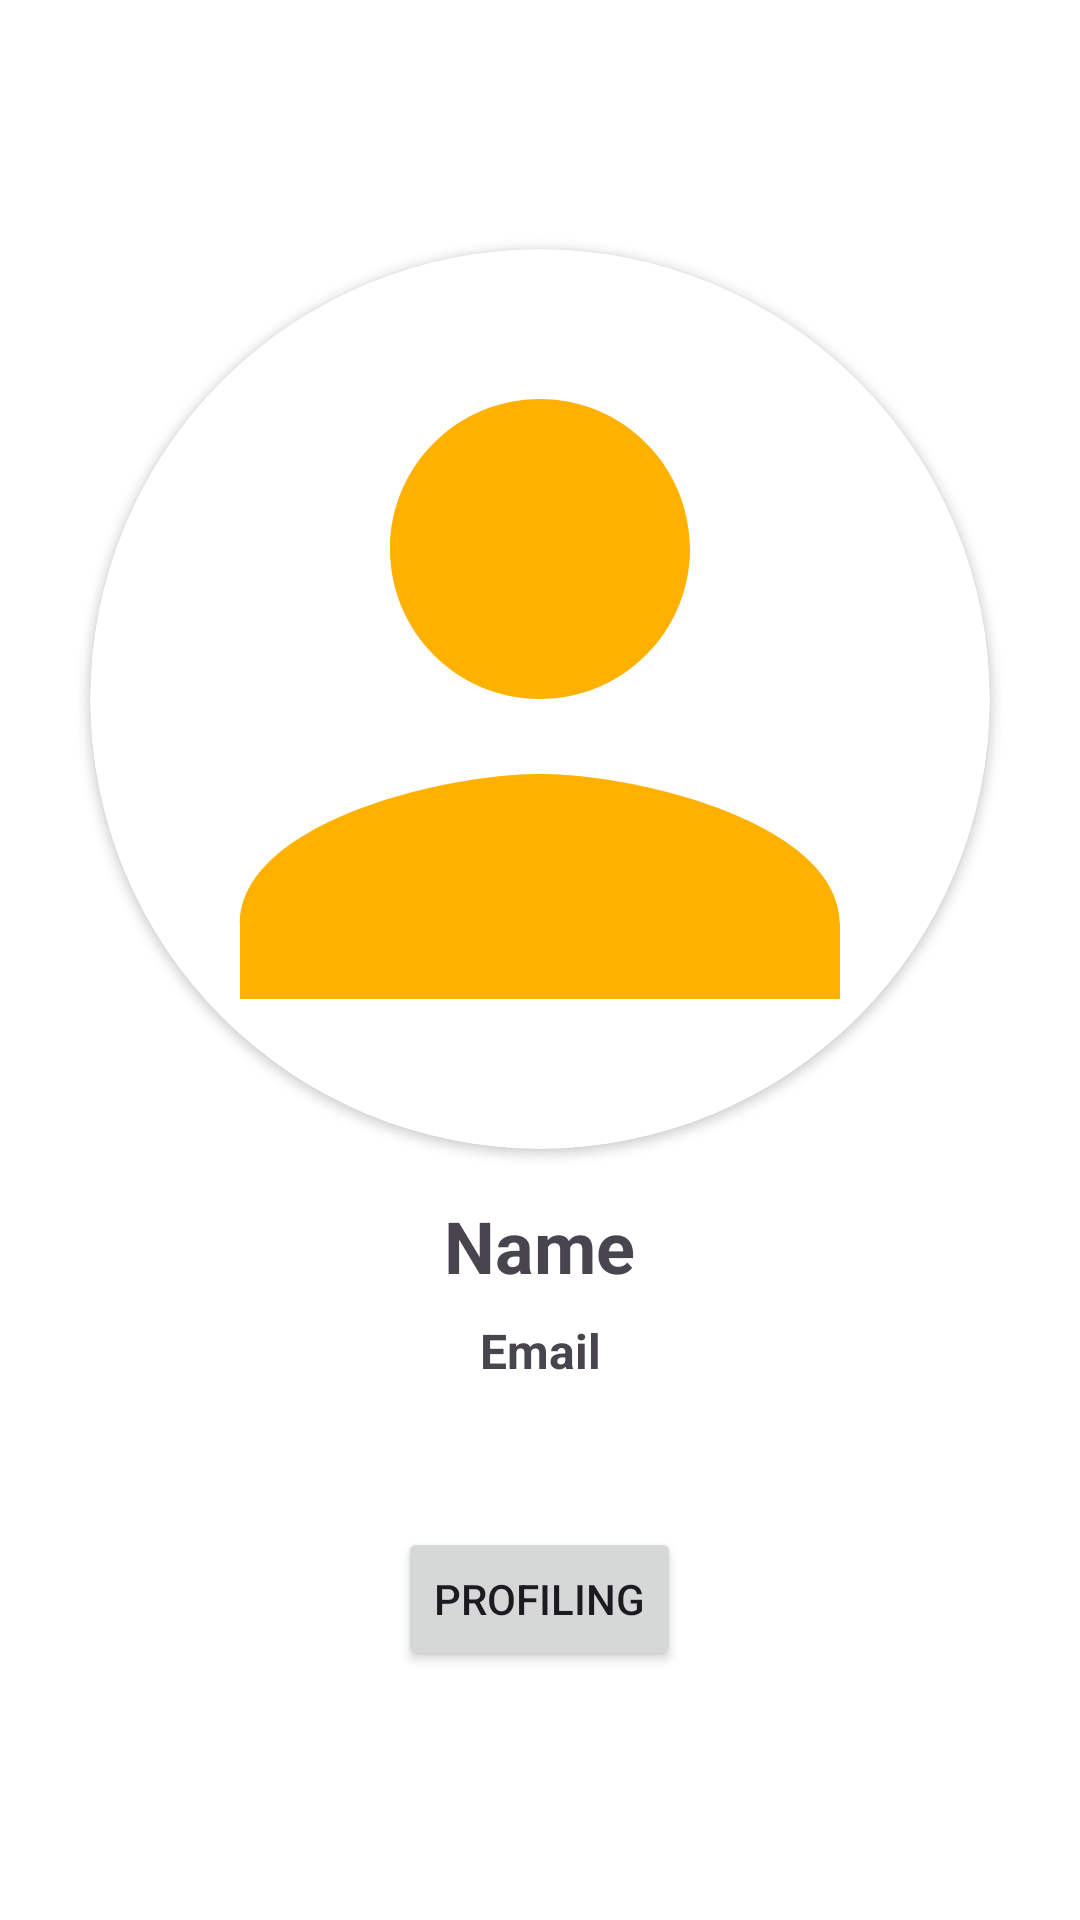

Here is an Android app screen rendered from its layout file. Give the layout XML and the strings, colors and styles it references.
<!-- AndroidManifest.xml: application theme Theme.CapstoneMD -->
<!-- res/layout/fragment_profile.xml -->
<?xml version="1.0" encoding="utf-8"?>
<LinearLayout xmlns:android="http://schemas.android.com/apk/res/android"
    xmlns:app="http://schemas.android.com/apk/res-auto"
    xmlns:tools="http://schemas.android.com/tools"
    android:layout_width="match_parent"
    android:layout_height="match_parent"
    android:orientation="vertical"
    android:gravity="center">

    <androidx.cardview.widget.CardView
        android:id="@+id/cardView"
        android:layout_width="300dp"
        android:layout_height="300dp"
        app:cardCornerRadius="150dp">

        <ImageView
            android:layout_width="match_parent"
            android:layout_height="match_parent"
            android:src="@drawable/baseline_person_24"
            tools:src="@tools:sample/avatars">
        </ImageView>

    </androidx.cardview.widget.CardView>

    <TextView
        android:id="@+id/tvName"
        android:layout_width="wrap_content"
        android:layout_height="wrap_content"
        android:textSize="24sp"
        android:text="@string/name"
        android:textStyle="bold"
        android:layout_marginTop="16dp"/>

    <TextView
        android:id="@+id/tvEmail"
        android:layout_width="match_parent"
        android:layout_height="wrap_content"
        android:gravity="top|center_horizontal"
        android:text="@string/email"
        android:textSize="16sp"
        android:textStyle="bold"
        android:layout_marginTop="8dp"/>

    <Button
        android:id="@+id/profiling_btn"
        android:layout_width="wrap_content"
        android:layout_height="wrap_content"
        android:layout_marginTop="48dp"
        android:text="Profiling" />


</LinearLayout>
<!-- resources referenced by this layout -->
<resources>
  <!-- drawable baseline_person_24 (drawable) -->
  <vector android:height="24dp" android:tint="#FFB100"
      android:viewportHeight="24" android:viewportWidth="24"
      android:width="24dp" xmlns:android="http://schemas.android.com/apk/res/android">
      <path android:fillColor="@android:color/white" android:pathData="M12,12c2.21,0 4,-1.79 4,-4s-1.79,-4 -4,-4 -4,1.79 -4,4 1.79,4 4,4zM12,14c-2.67,0 -8,1.34 -8,4v2h16v-2c0,-2.66 -5.33,-4 -8,-4z"/>
  </vector>
  <string name="email">Email</string>
  <string name="name">Name</string>
  <style name="Theme.CapstoneMD" parent="Base.Theme.CapstoneMD" />
  <style name="Base.Theme.CapstoneMD" parent="Theme.Material3.DayNight.NoActionBar">
          <item name="colorPrimary">@color/primaryColor</item>
          <item name="colorPrimaryDark">@color/colorPrimaryDark</item>
          <item name="colorAccent">@color/colorAccent</item>
  
          <item name="android:windowBackground">@color/backgroundColor</item>
      </style>
  <color name="primaryColor">#FFB100</color>
  <color name="colorPrimaryDark">#FFB100</color>
  <color name="colorAccent">#ffd54f</color>
  <color name="backgroundColor">#FFFFFF</color>
</resources>
